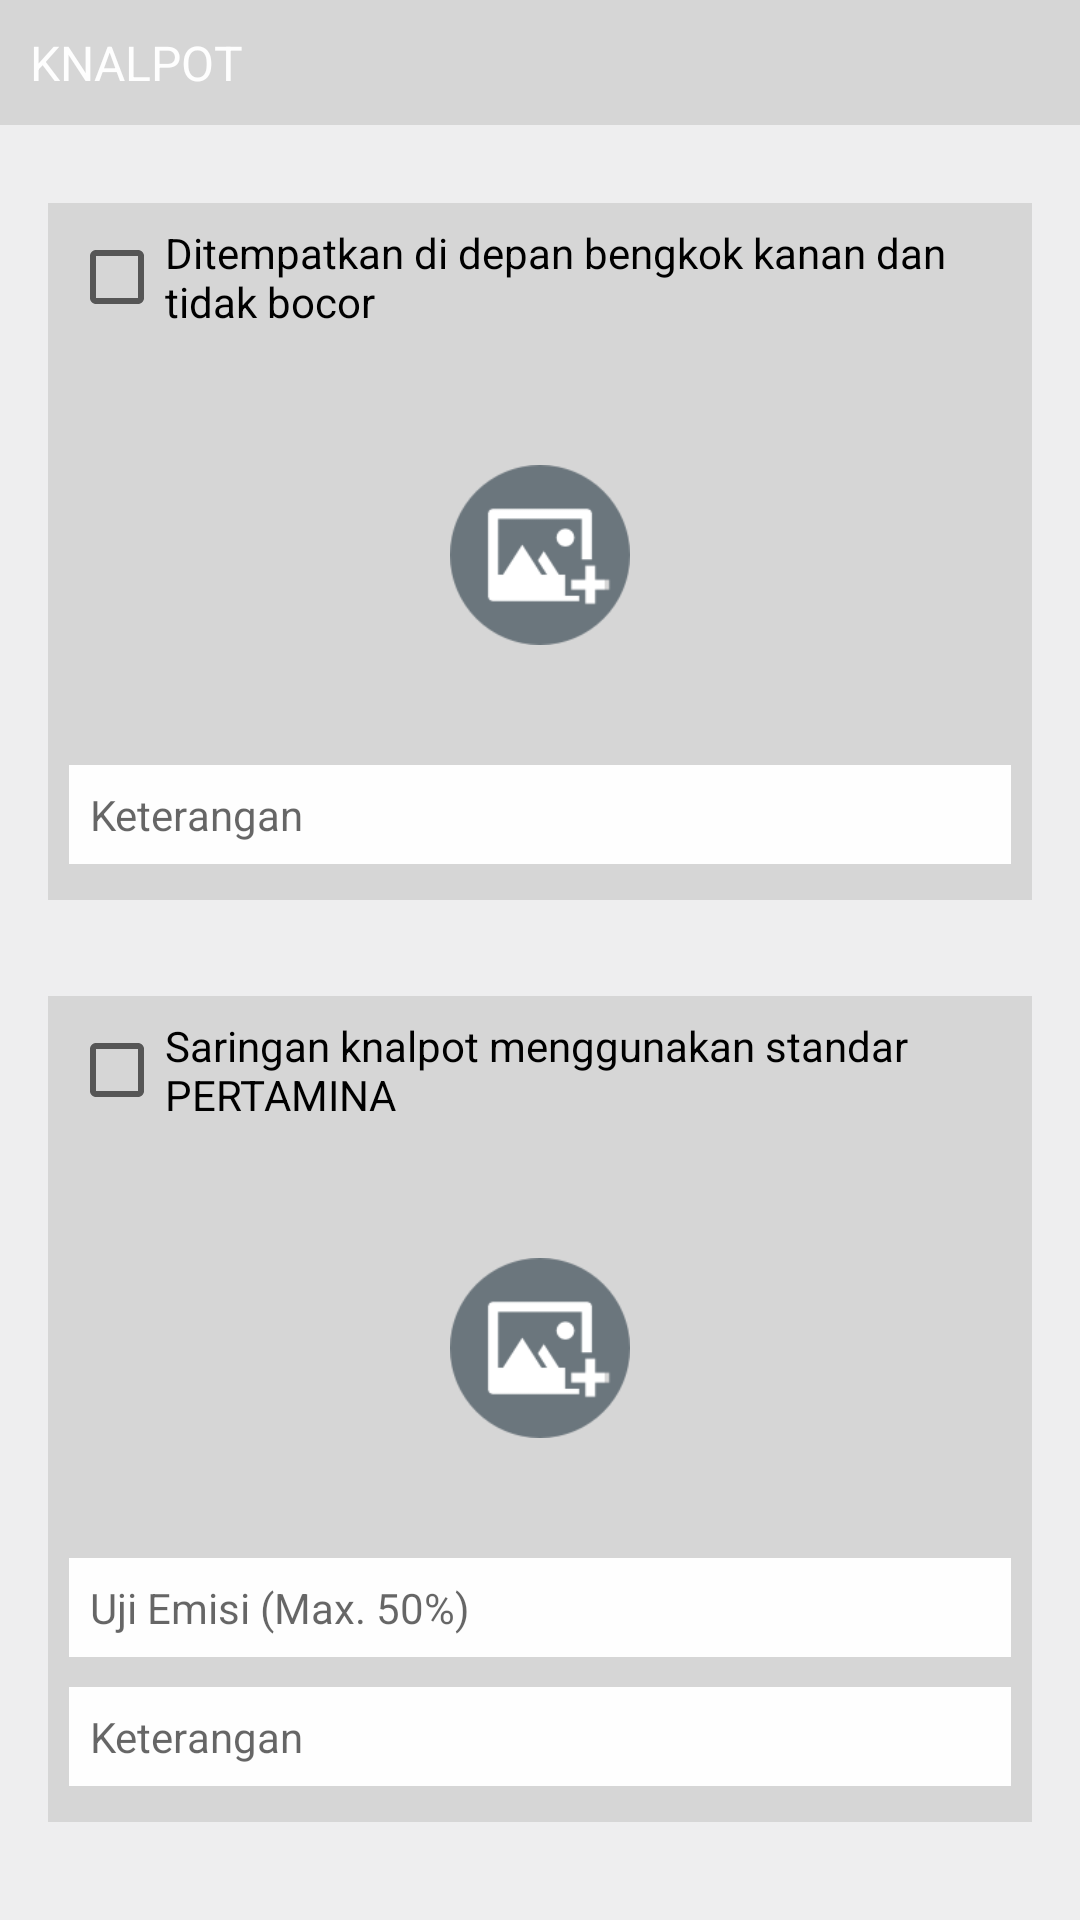

Here is an Android app screen rendered from its layout file. Give the layout XML and the strings, colors and styles it references.
<!-- AndroidManifest.xml: application theme AppTheme -->
<!-- res/layout/fragment_pengecekan_knalpot.xml -->
<ScrollView
    xmlns:android="http://schemas.android.com/apk/res/android"
    xmlns:tools="http://schemas.android.com/tools"
    android:layout_width="match_parent"
    android:layout_height="wrap_content"
    android:fillViewport="true"
    android:background="@color/colorGrey"
    tools:context="com.digitcreativestudio.auditmobil.HomeActivity">
    <LinearLayout
        android:layout_width="match_parent"
        android:layout_height="wrap_content"
        android:orientation="vertical">
        <TextView
            android:layout_width="match_parent"
            android:layout_height="wrap_content"
            android:text="@string/text_knalpot"
            style="@style/title_header"/>
        <LinearLayout
            android:layout_width="match_parent"
            android:layout_height="wrap_content"
            android:orientation="vertical"
            style="@style/itemCekStyle">
            <LinearLayout
                android:layout_width="match_parent"
                android:layout_height="wrap_content"
                android:orientation="horizontal"
                android:gravity="center_vertical"
                android:layout_marginBottom="10dp">
                <CheckBox
                    android:id="@+id/check_bent"
                    android:layout_width="wrap_content"
                    android:layout_height="wrap_content"
                    android:text="@string/text_knalpot_1"/>
            </LinearLayout>
            <RelativeLayout
                android:layout_width="match_parent"
                android:layout_height="wrap_content">
                <ImageView
                    android:id="@+id/image_bent"
                    android:layout_width="match_parent"
                    android:layout_height="130dp" />
                <ImageView
                    android:id="@+id/image_bent_add"
                    android:layout_centerInParent="true"
                    android:src="@drawable/ic_add_image"
                    android:layout_width="60dp"
                    android:layout_height="60dp"/>
                <TextView
                    android:id="@+id/text_bent_change_image"
                    android:layout_width="match_parent"
                    android:layout_height="wrap_content"
                    android:text="@string/change_image"
                    style="@style/textChangeImage"/>
            </RelativeLayout>
            <EditText
                android:id="@+id/edit_bent_information"
                android:layout_width="match_parent"
                android:layout_height="wrap_content"
                android:hint="@string/hint_ket"
                style="@style/editTextStyle"/>
        </LinearLayout>

        <LinearLayout
            android:layout_width="match_parent"
            android:layout_height="wrap_content"
            android:orientation="vertical"
            style="@style/itemCekStyle">
            <LinearLayout
                android:layout_width="match_parent"
                android:layout_height="wrap_content"
                android:orientation="horizontal"
                android:gravity="center_vertical"
                android:layout_marginBottom="10dp">
                <CheckBox
                    android:id="@+id/check_standard"
                    android:layout_width="wrap_content"
                    android:layout_height="wrap_content"
                    android:text="@string/text_knalpot_2" />
            </LinearLayout>
            <RelativeLayout
                android:layout_width="match_parent"
                android:layout_height="wrap_content">
                <ImageView
                    android:id="@+id/image_standard"
                    android:layout_width="match_parent"
                    android:layout_height="130dp" />
                <ImageView
                    android:id="@+id/image_standard_add"
                    android:layout_centerInParent="true"
                    android:src="@drawable/ic_add_image"
                    android:layout_width="60dp"
                    android:layout_height="60dp"/>
                <TextView
                    android:id="@+id/text_standard_change_image"
                    android:layout_width="match_parent"
                    android:layout_height="wrap_content"
                    android:text="@string/change_image"
                    style="@style/textChangeImage"/>
            </RelativeLayout>
            <EditText
                android:id="@+id/edit_standard_emission"
                android:layout_width="match_parent"
                android:layout_height="wrap_content"
                android:hint="@string/hint_uji_emisi"
                style="@style/editTextStyle"/>
            <EditText
                android:id="@+id/edit_standard_information"
                android:layout_width="match_parent"
                android:layout_height="wrap_content"
                android:hint="@string/hint_ket"
                style="@style/editTextStyle"/>
        </LinearLayout>
    </LinearLayout>
</ScrollView>
<!-- resources referenced by this layout -->
<resources>
  <color name="colorGrey">#eeeeef</color>
  <!-- drawable ic_add_image: png bitmap (drawable, 4363 bytes) -->
  <string name="change_image">Tap to change</string>
  <string name="hint_ket">Keterangan</string>
  <string name="hint_uji_emisi">Uji Emisi (Max. 50%)</string>
  <string name="text_knalpot">Knalpot</string>
  <string name="text_knalpot_1">Ditempatkan di depan bengkok kanan dan tidak bocor</string>
  <string name="text_knalpot_2">Saringan knalpot menggunakan standar PERTAMINA</string>
  <style name="editTextStyle">
          <item name="android:padding">7dp</item>
          <item name="android:background">@color/colorWhite</item>
          <item name="android:textSize">14sp</item>
          <item name="android:layout_marginTop">5dp</item>
          <item name="android:layout_marginBottom">5dp</item>
      </style>
  <style name="itemCekStyle">
          <item name="android:padding">7dp</item>
          <item name="android:layout_margin">16dp</item>
          <item name="android:background">@color/colorGreyDark</item>
      </style>
  <style name="textChangeImage">
          <item name="android:padding">4dp</item>
          <item name="android:background">#af000000</item>
          <item name="android:layout_alignParentBottom">true</item>
          <item name="android:gravity">center</item>
          <item name="android:textColor">@color/colorWhite</item>
          <item name="android:visibility">gone</item>
      </style>
  <style name="title_header">
          <item name="android:padding">10dp</item>
          <item name="android:background">@color/colorGreyDark</item>
          <item name="android:textColor">@color/colorWhite</item>
          <item name="android:textSize">16sp</item>
          <item name="android:textAllCaps">true</item>
          <item name="android:layout_marginBottom">10dp</item>
      </style>
  <style name="AppTheme" parent="Theme.AppCompat.Light.DarkActionBar">
          
          <item name="colorPrimary">@color/colorPrimary</item>
          <item name="colorPrimaryDark">@color/colorPrimaryDark</item>
          <item name="colorAccent">@color/colorAccent</item>
      </style>
  <color name="colorWhite">#fefefe</color>
  <color name="colorGreyDark">#d6d6d6</color>
  <color name="colorPrimary">#026fb8</color>
  <color name="colorPrimaryDark">#035c97</color>
  <color name="colorAccent">#abce25</color>
</resources>
